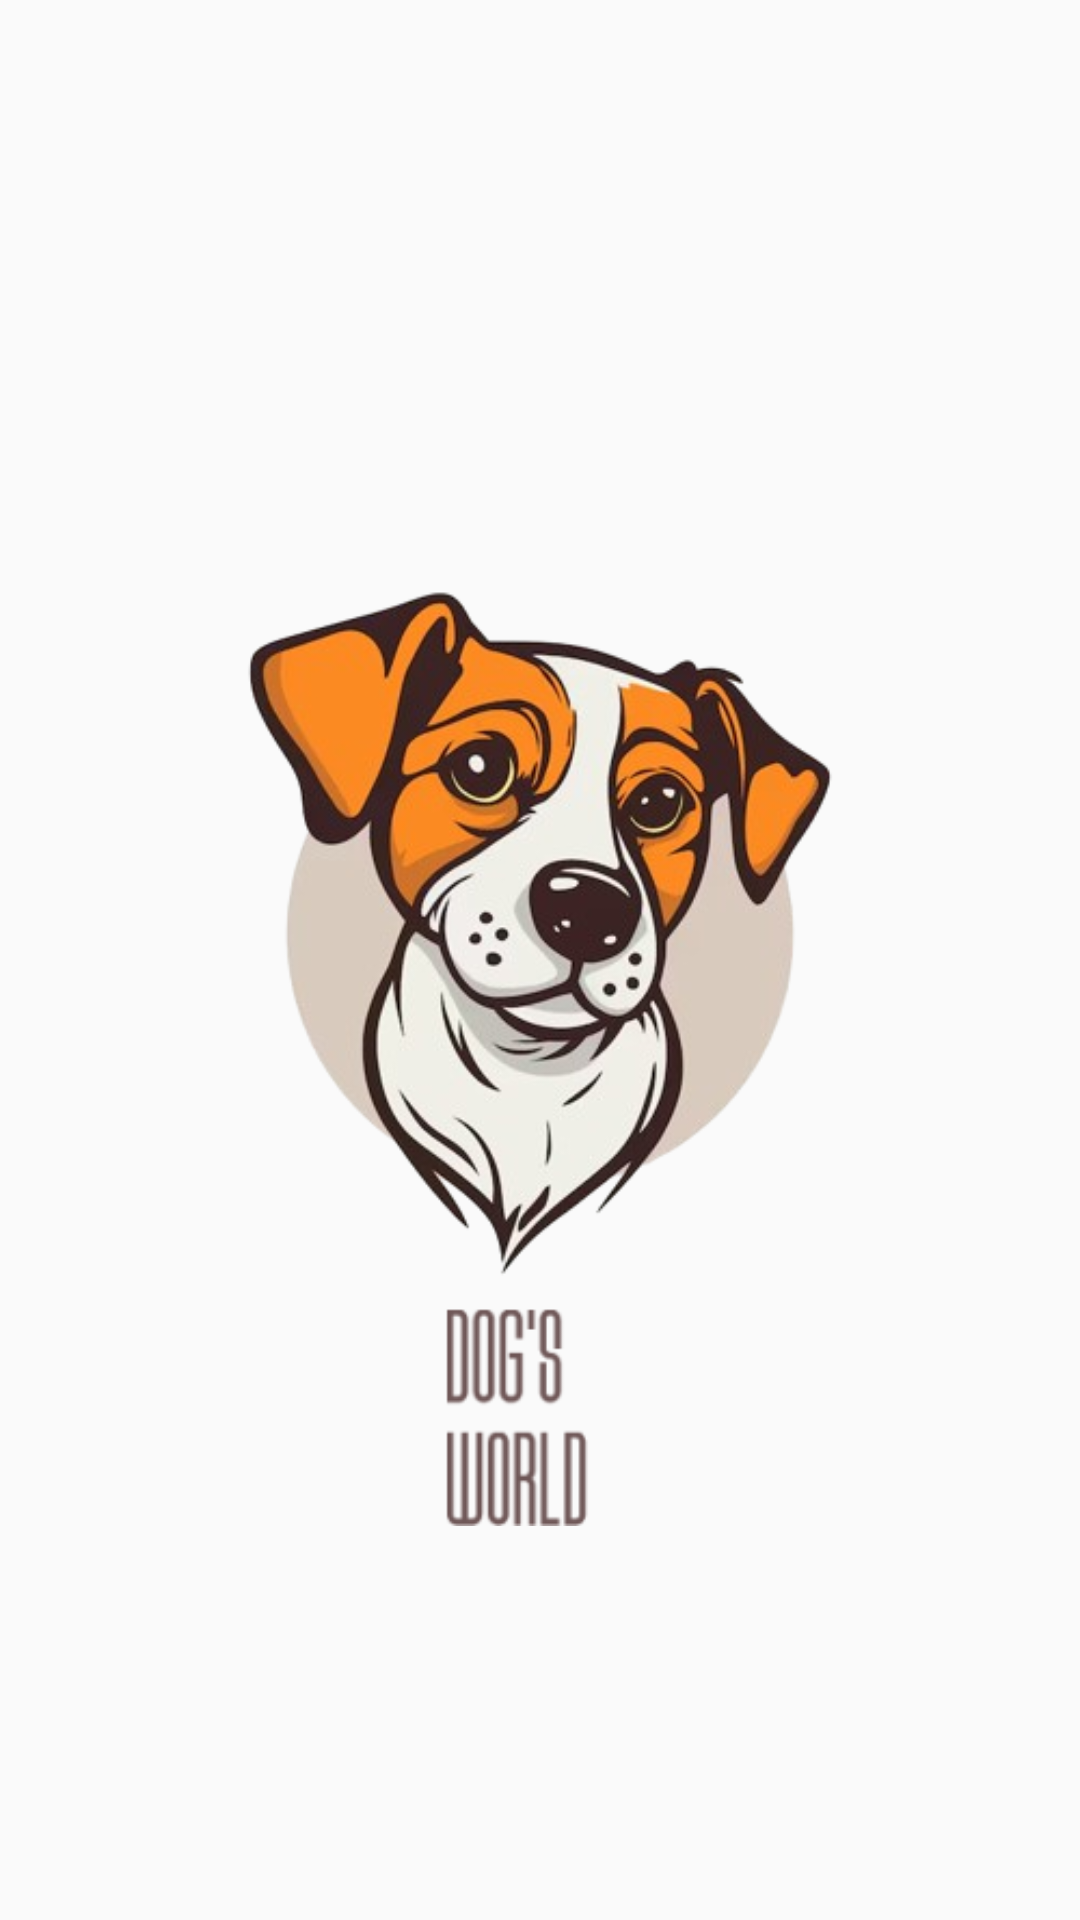

Here is an Android app screen rendered from its layout file. Give the layout XML and the strings, colors and styles it references.
<!-- AndroidManifest.xml: activity theme Theme.AppCompat.DayNight.NoActionBar -->
<!-- res/layout/activity_splash.xml -->
<?xml version="1.0" encoding="utf-8"?>
<LinearLayout xmlns:android="http://schemas.android.com/apk/res/android"
    xmlns:app="http://schemas.android.com/apk/res-auto"
    xmlns:tools="http://schemas.android.com/tools"
    android:layout_width="match_parent"
    android:layout_height="match_parent"
    android:orientation="vertical"
    tools:context=".SplashActivity">

    <ImageView
        android:layout_width="match_parent"
        android:layout_height="match_parent"
        android:layout_gravity="center"
        android:src="@drawable/logo"></ImageView>

</LinearLayout>
<!-- resources referenced by this layout -->
<resources>
  <!-- drawable logo: png bitmap (drawable, 119043 bytes) -->
</resources>
